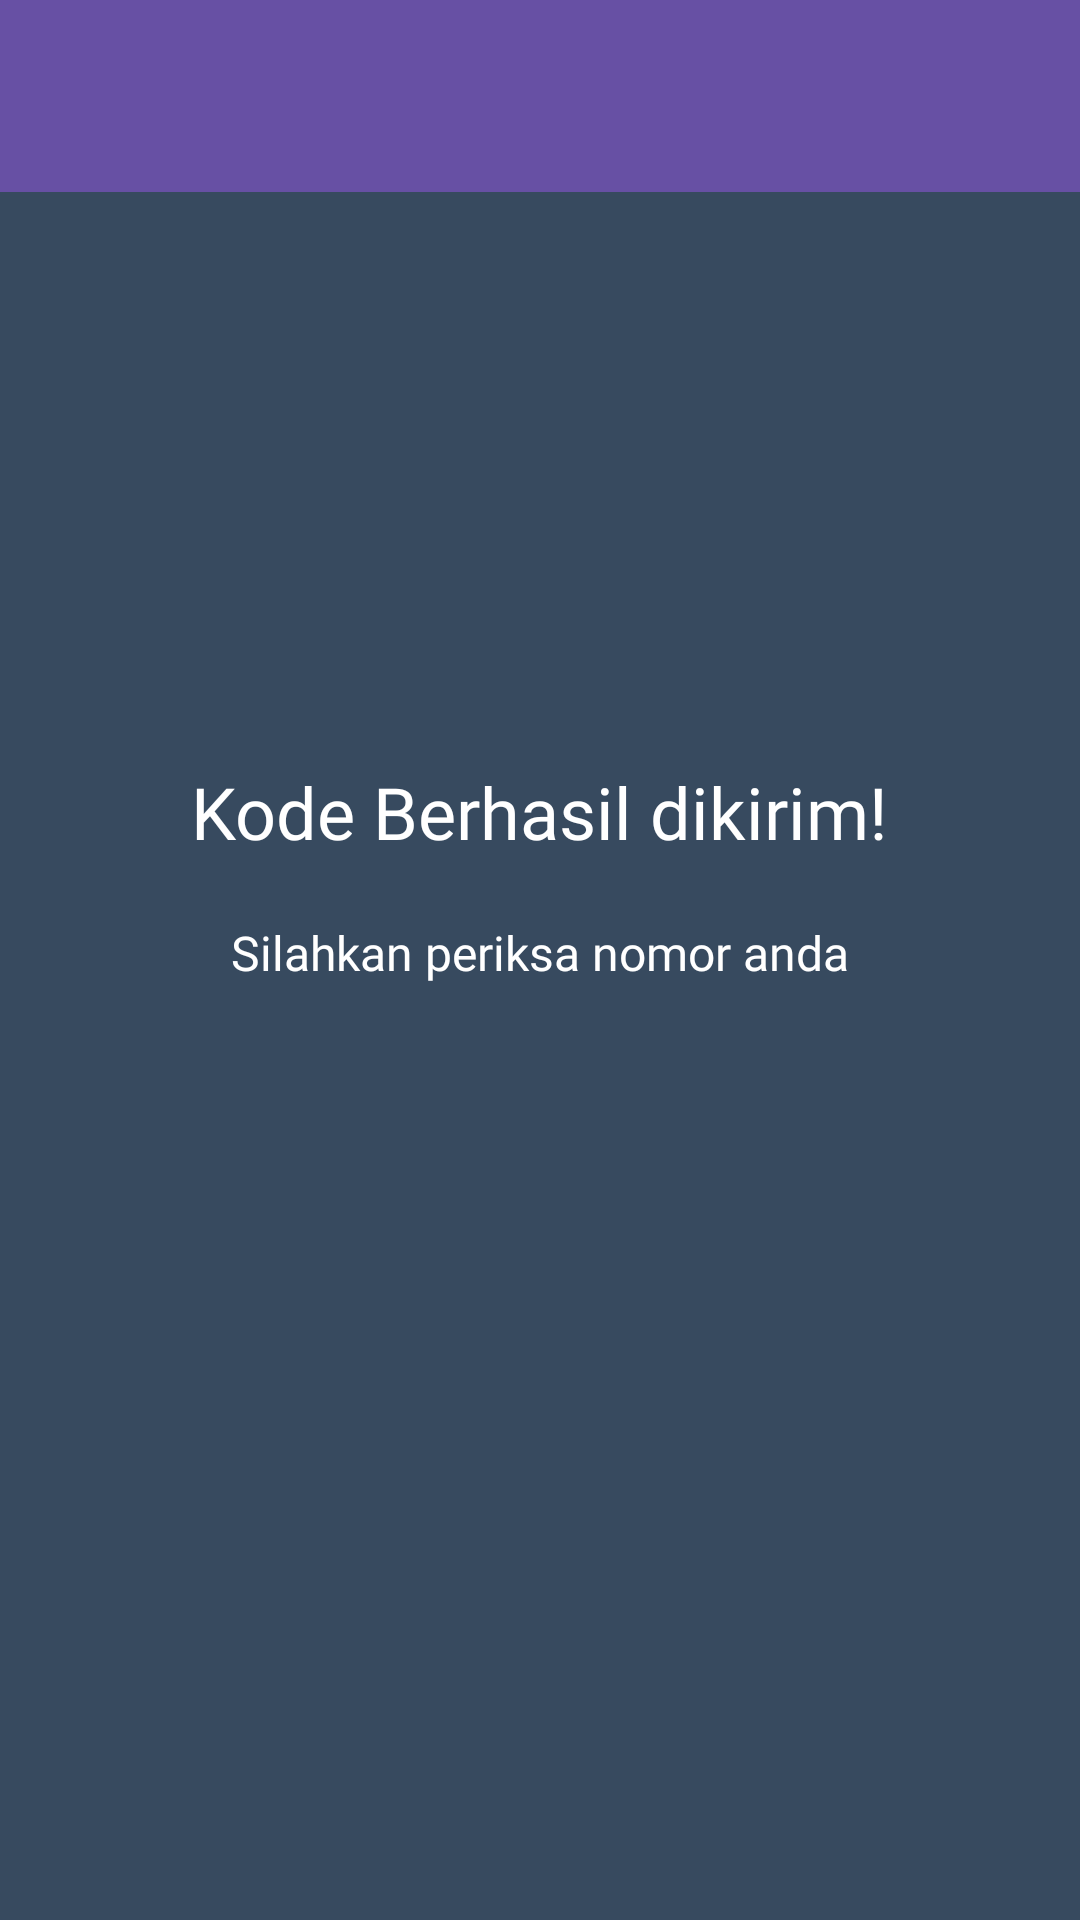

Reconstruct the res/layout file that produces this screen, plus the resources it refers to.
<!-- AndroidManifest.xml: application theme Theme.Haumea_arifin -->
<!-- res/layout/activity_third_result.xml -->
<?xml version="1.0" encoding="utf-8"?>
<androidx.constraintlayout.widget.ConstraintLayout xmlns:android="http://schemas.android.com/apk/res/android"
    xmlns:app="http://schemas.android.com/apk/res-auto"
    xmlns:tools="http://schemas.android.com/tools"
    android:id="@+id/main"
    android:layout_width="match_parent"
    android:layout_height="match_parent"
    android:background="#374A5F"
    tools:context=".Home.pertemuan3.ThirdResultActivity">

    <androidx.appcompat.widget.Toolbar
        android:id="@+id/toolbar"
        android:layout_width="match_parent"
        android:layout_height="?attr/actionBarSize"
        android:background="?attr/colorPrimary"
        app:layout_constraintEnd_toEndOf="parent"
        app:layout_constraintStart_toStartOf="parent"
        app:layout_constraintTop_toTopOf="parent"
        app:titleTextColor="@android:color/white" />

    <TextView
        android:id="@+id/textView"
        android:layout_width="wrap_content"
        android:layout_height="wrap_content"
        android:fontFamily="@font/playfairdisplay_black"
        android:text="Kode Berhasil dikirim!"
        android:textColor="@color/white"
        android:textSize="24sp"
        app:layout_constraintBottom_toBottomOf="parent"
        app:layout_constraintEnd_toEndOf="parent"
        app:layout_constraintStart_toStartOf="parent"
        app:layout_constraintTop_toBottomOf="@+id/toolbar"
        app:layout_constraintVertical_bias="0.35" />

    <TextView
        android:id="@+id/textView2"
        android:layout_width="wrap_content"
        android:layout_height="wrap_content"
        android:layout_marginTop="20dp"
        android:fontFamily="@font/playfairdisplay_regular"
        android:text="Silahkan periksa nomor anda"
        android:textColor="@color/white"
        android:textSize="16sp"
        app:layout_constraintEnd_toEndOf="parent"
        app:layout_constraintStart_toStartOf="parent"
        app:layout_constraintTop_toBottomOf="@+id/textView" />

</androidx.constraintlayout.widget.ConstraintLayout>
<!-- resources referenced by this layout -->
<resources>
  <style name="Theme.Haumea_arifin" parent="Base.Theme.Haumea_arifin" />
  <style name="Base.Theme.Haumea_arifin" parent="Theme.Material3.DayNight.NoActionBar">
          
          
      </style>
  <!-- not gathered from this repository: default colours our renderer supplied (Android Studio template values) -->
  <color name="white">#FFFFFFFF</color>
</resources>
